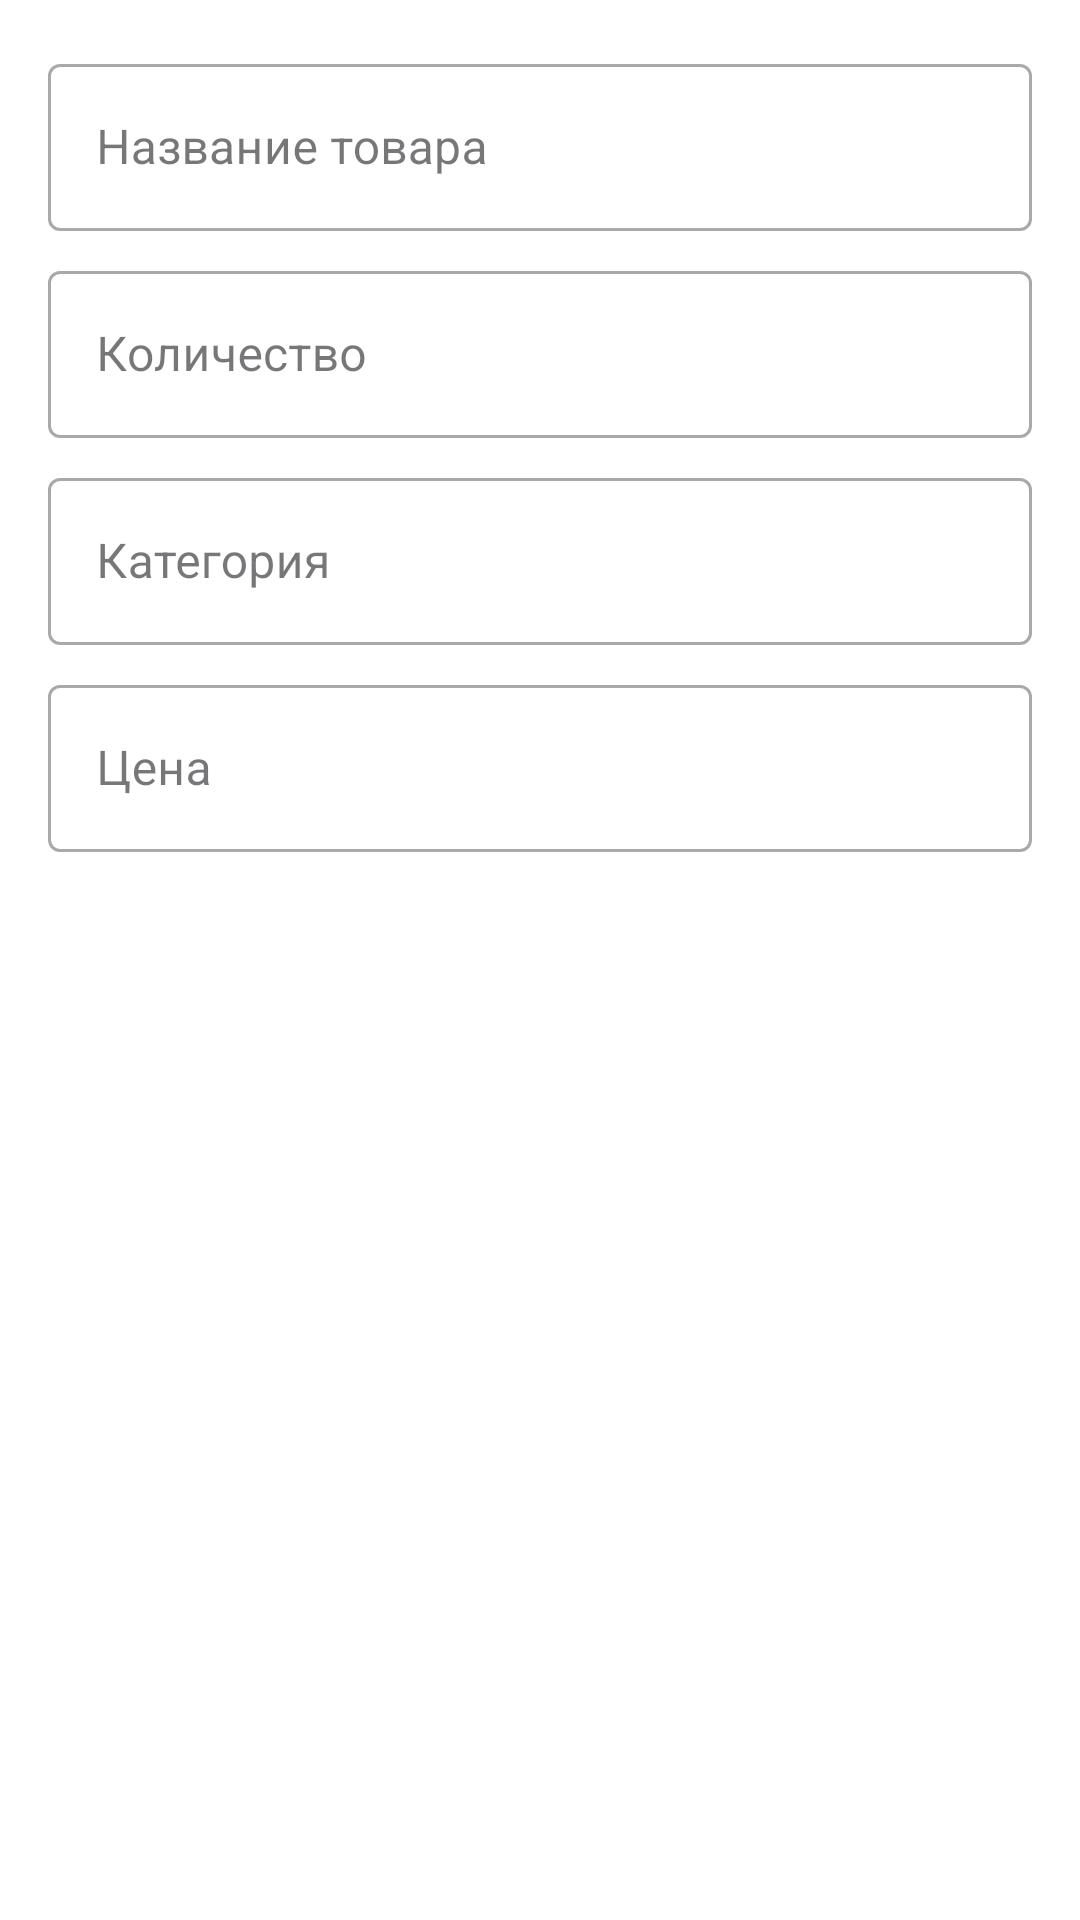

Here is an Android app screen rendered from its layout file. Give the layout XML and the strings, colors and styles it references.
<!-- AndroidManifest.xml: application theme Theme.Zsklad -->
<!-- res/layout/dialog_product.xml -->
<?xml version="1.0" encoding="utf-8"?>
<LinearLayout xmlns:android="http://schemas.android.com/apk/res/android"
    android:layout_width="match_parent"
    android:layout_height="wrap_content"
    android:orientation="vertical"
    android:padding="16dp">

    <com.google.android.material.textfield.TextInputLayout
        style="@style/Widget.MaterialComponents.TextInputLayout.OutlinedBox"
        android:layout_width="match_parent"
        android:layout_height="wrap_content"
        android:layout_marginBottom="8dp">
        <com.google.android.material.textfield.TextInputEditText
            android:id="@+id/edit_product_name"
            android:layout_width="match_parent"
            android:layout_height="wrap_content"
            android:hint="@string/product_name"
            android:imeOptions="actionNext"
            android:inputType="text"
            android:maxLines="1" />
    </com.google.android.material.textfield.TextInputLayout>

    <com.google.android.material.textfield.TextInputLayout
        style="@style/Widget.MaterialComponents.TextInputLayout.OutlinedBox"
        android:layout_width="match_parent"
        android:layout_height="wrap_content"
        android:layout_marginBottom="8dp">
        <com.google.android.material.textfield.TextInputEditText
            android:id="@+id/edit_product_quantity"
            android:layout_width="match_parent"
            android:layout_height="wrap_content"
            android:hint="@string/product_quantity"
            android:imeOptions="actionNext"
            android:inputType="number"
            android:maxLines="1" />
    </com.google.android.material.textfield.TextInputLayout>

    <com.google.android.material.textfield.TextInputLayout
        style="@style/Widget.MaterialComponents.TextInputLayout.OutlinedBox"
        android:layout_width="match_parent"
        android:layout_height="wrap_content"
        android:layout_marginBottom="8dp">
        <com.google.android.material.textfield.TextInputEditText
            android:id="@+id/edit_product_category"
            android:layout_width="match_parent"
            android:layout_height="wrap_content"
            android:hint="@string/product_category"
            android:imeOptions="actionNext"
            android:inputType="text"
            android:maxLines="1" />
    </com.google.android.material.textfield.TextInputLayout>

    <com.google.android.material.textfield.TextInputLayout
        style="@style/Widget.MaterialComponents.TextInputLayout.OutlinedBox"
        android:layout_width="match_parent"
        android:layout_height="wrap_content">
        <com.google.android.material.textfield.TextInputEditText
            android:id="@+id/edit_product_price"
            android:layout_width="match_parent"
            android:layout_height="wrap_content"
            android:hint="@string/product_price"
            android:imeOptions="actionDone"
            android:inputType="numberDecimal"
            android:maxLines="1" />
    </com.google.android.material.textfield.TextInputLayout>
</LinearLayout>
<!-- resources referenced by this layout -->
<resources>
  <string name="product_category">Категория</string>
  <string name="product_name">Название товара</string>
  <string name="product_price">Цена</string>
  <string name="product_quantity">Количество</string>
  <style name="Theme.Zsklad" parent="Base.Theme.Zsklad" />
  <style name="Base.Theme.Zsklad" parent="Theme.Material3.DayNight.NoActionBar">
          <item name="colorPrimary">@color/primary</item>
          <item name="colorPrimaryDark">@color/primary_dark</item>
          <item name="colorAccent">@color/secondary</item>
          <item name="android:windowBackground">@color/white</item>
          
          
          <item name="textInputStyle">@style/Widget.MaterialComponents.TextInputLayout.OutlinedBox</item>
          
          
          <item name="materialButtonStyle">@style/Widget.App.Button</item>
      </style>
  <color name="primary">#2196F3</color>
  <color name="primary_dark">#1976D2</color>
  <color name="secondary">#F44336</color>
  <color name="white">#FFFFFF</color>
  <style name="Widget.App.Button" parent="Widget.MaterialComponents.Button">
          <item name="android:textColor">@color/white</item>
          <item name="backgroundTint">@color/primary</item>
          <item name="android:padding">16dp</item>
      </style>
</resources>
